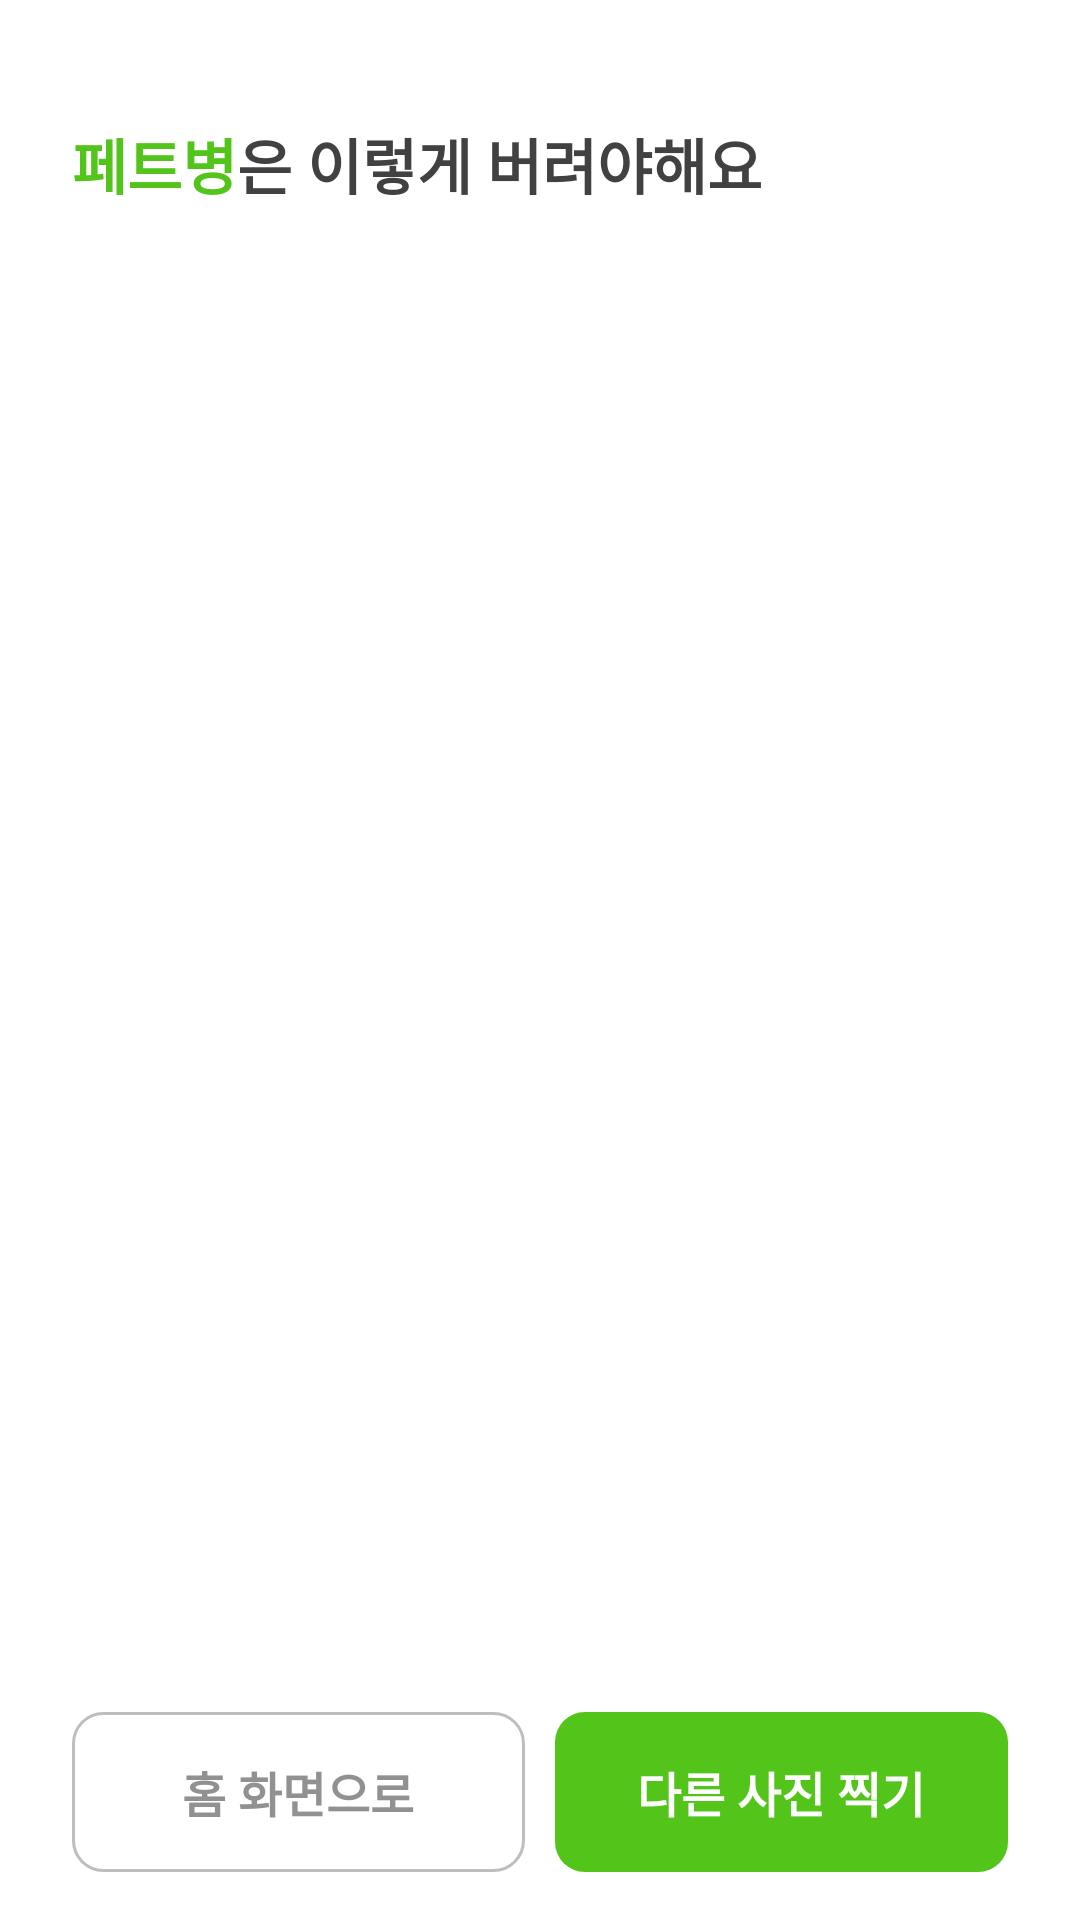

This screen was rendered from an Android layout file. Write that file and the resources it references.
<!-- AndroidManifest.xml: application theme Theme.Bunrisugo -->
<!-- res/layout/activity_guide.xml -->
<?xml version="1.0" encoding="utf-8"?>
<layout xmlns:android="http://schemas.android.com/apk/res/android"
    xmlns:tools="http://schemas.android.com/tools"
    xmlns:app="http://schemas.android.com/apk/res-auto">

    <androidx.constraintlayout.widget.ConstraintLayout
        android:layout_width="match_parent"
        android:layout_height="match_parent"
        android:background="@color/gray_0"
        tools:context=".ui.guide.GuideActivity">

        <TextView
            android:id="@+id/tv_trash"
            android:layout_width="wrap_content"
            android:layout_height="wrap_content"
            app:layout_constraintTop_toTopOf="parent"
            app:layout_constraintStart_toStartOf="parent"
            android:layout_marginTop="40dp"
            android:layout_marginStart="24dp"
            android:text="페트병"
            android:textColor="@color/primary_6"
            android:textStyle="bold"
            android:textSize="20dp"/>

        <TextView
            android:id="@+id/tv_trash_2"
            android:layout_width="wrap_content"
            android:layout_height="wrap_content"
            app:layout_constraintTop_toTopOf="@id/tv_trash"
            app:layout_constraintStart_toEndOf="@id/tv_trash"
            android:text="은 이렇게 버려야해요"
            android:textColor="@color/gray_8"
            android:textStyle="bold"
            android:textSize="20dp"/>

        <androidx.recyclerview.widget.RecyclerView
            android:id="@+id/rv_guide"
            android:layout_width="0dp"
            android:layout_height="0dp"
            android:layout_marginTop="40dp"
            android:layout_marginHorizontal="24dp"
            app:layoutManager="androidx.recyclerview.widget.LinearLayoutManager"
            tools:listitem="@layout/item_guide"
            app:layout_constraintTop_toBottomOf="@id/tv_trash"
            app:layout_constraintStart_toStartOf="parent"
            app:layout_constraintEnd_toEndOf="parent"
            app:layout_constraintBottom_toTopOf="@id/bg_btn"/>

        <View
            android:id="@+id/bg_btn"
            android:layout_width="match_parent"
            android:layout_height="86dp"
            android:background="@color/gray_0"
            app:layout_constraintBottom_toBottomOf="parent" />

        <TextView
            android:id="@+id/btn_home"
            android:layout_width="0dp"
            android:layout_height="wrap_content"
            android:layout_marginStart="24dp"
            android:layout_marginEnd="5dp"
            android:layout_marginBottom="16dp"
            android:gravity="center"
            android:paddingVertical="15dp"
            android:background="@drawable/rect_10_enable"
            android:text="홈 화면으로"
            android:textSize="16dp"
            android:textStyle="bold"
            android:textColor="@color/gray_6"
            app:layout_constraintHorizontal_chainStyle="packed"
            app:layout_constraintBottom_toBottomOf="parent"
            app:layout_constraintStart_toStartOf="parent"
            app:layout_constraintEnd_toStartOf="@id/btn_retry"/>

        <TextView
            android:id="@+id/btn_retry"
            android:layout_width="0dp"
            android:layout_height="wrap_content"
            android:layout_marginStart="5dp"
            android:layout_marginEnd="24dp"
            android:layout_marginBottom="16dp"
            android:paddingVertical="15dp"
            android:background="@drawable/rect_10"
            android:gravity="center"
            android:text="다른 사진 찍기"
            android:textSize="16dp"
            android:textStyle="bold"
            android:textColor="@color/gray_0"
            app:layout_constraintBottom_toBottomOf="parent"
            app:layout_constraintEnd_toEndOf="parent"
            app:layout_constraintStart_toEndOf="@id/btn_home"/>

    </androidx.constraintlayout.widget.ConstraintLayout>
</layout>
<!-- res/layout/item_guide.xml (included above) -->
<?xml version="1.0" encoding="utf-8"?>
<layout xmlns:android="http://schemas.android.com/apk/res/android"
    xmlns:app="http://schemas.android.com/apk/res-auto"
    xmlns:tools="http://schemas.android.com/tools">

    <data>
        <variable
            name="step"
            type="com.example.bunrisugo.data.remote.model.Step" />
    </data>

    <androidx.constraintlayout.widget.ConstraintLayout
        android:layout_width="match_parent"
        android:layout_height="wrap_content"
        android:background="@color/gray_0"
        android:paddingBottom="40dp"
        tools:context=".ui.guide.GuideActivity">

        <View
            android:id="@+id/view"
            android:layout_width="30dp"
            android:layout_height="4dp"
            android:background="@color/primary_6"
            app:layout_constraintStart_toStartOf="parent"
            app:layout_constraintTop_toTopOf="parent" />

        <TextView
            android:id="@+id/tv_step"
            android:layout_width="wrap_content"
            android:layout_height="wrap_content"
            android:layout_marginTop="4dp"
            android:text="@{step.guideStepId}"
            android:textColor="@color/gray_8"
            android:textSize="18dp"
            android:textStyle="bold"
            app:layout_constraintStart_toStartOf="parent"
            app:layout_constraintTop_toBottomOf="@id/view" />

        <ImageView
            android:id="@+id/iv_image"
            android:layout_width="match_parent"
            android:layout_height="224dp"
            android:layout_marginTop="8dp"
            android:adjustViewBounds="true"
            android:background="@color/gray_1"
            app:layout_constraintTop_toBottomOf="@id/tv_step" />

        <TextView
            android:id="@+id/tv_desc"
            android:layout_width="wrap_content"
            android:layout_height="wrap_content"
            android:layout_marginTop="10dp"
            android:text="@{step.description}"
            android:textColor="@color/gray_7"
            android:textSize="16dp"
            app:layout_constraintStart_toStartOf="parent"
            app:layout_constraintTop_toBottomOf="@id/iv_image" />

    </androidx.constraintlayout.widget.ConstraintLayout>
</layout>
<!-- resources referenced by this layout -->
<resources>
  <color name="gray_0">#FFFFFF</color>
  <color name="gray_1">#FAFAFA</color>
  <color name="gray_6">#919191</color>
  <color name="gray_7">#737373</color>
  <color name="gray_8">#414141</color>
  <color name="primary_6">#52C41A</color>
  <!-- drawable rect_10 (drawable) -->
  <?xml version="1.0" encoding="utf-8"?>
  <shape android:shape="rectangle" xmlns:android="http://schemas.android.com/apk/res/android">
      <solid android:color="@color/primary_6"/>
      <corners android:radius="10dp"/>
  </shape>
  <!-- drawable rect_10_enable (drawable) -->
  <?xml version="1.0" encoding="utf-8"?>
  <shape android:shape="rectangle" xmlns:android="http://schemas.android.com/apk/res/android">
      <solid android:color="@color/gray_0"/>
      <stroke android:width="1dp" android:color="@color/gray_5"/>
      <corners android:radius="10dp"/>
  </shape>
  <style name="Theme.Bunrisugo" parent="Theme.MaterialComponents.DayNight.DarkActionBar">
          
          <item name="colorPrimary">@color/purple_500</item>
          <item name="colorPrimaryVariant">@color/purple_700</item>
          <item name="colorOnPrimary">@color/white</item>
          
          <item name="colorSecondary">@color/teal_200</item>
          <item name="colorSecondaryVariant">@color/teal_700</item>
          <item name="colorOnSecondary">@color/black</item>
          
          <item name="android:statusBarColor" tools:targetApi="l">?attr/colorPrimaryVariant</item>
          
      </style>
  <color name="gray_5">#BEBEBE</color>
  <color name="purple_500">#FF6200EE</color>
  <color name="purple_700">#FF3700B3</color>
  <color name="white">#FFFFFFFF</color>
  <color name="teal_200">#FF03DAC5</color>
  <color name="teal_700">#FF018786</color>
  <color name="black">#FF000000</color>
</resources>
